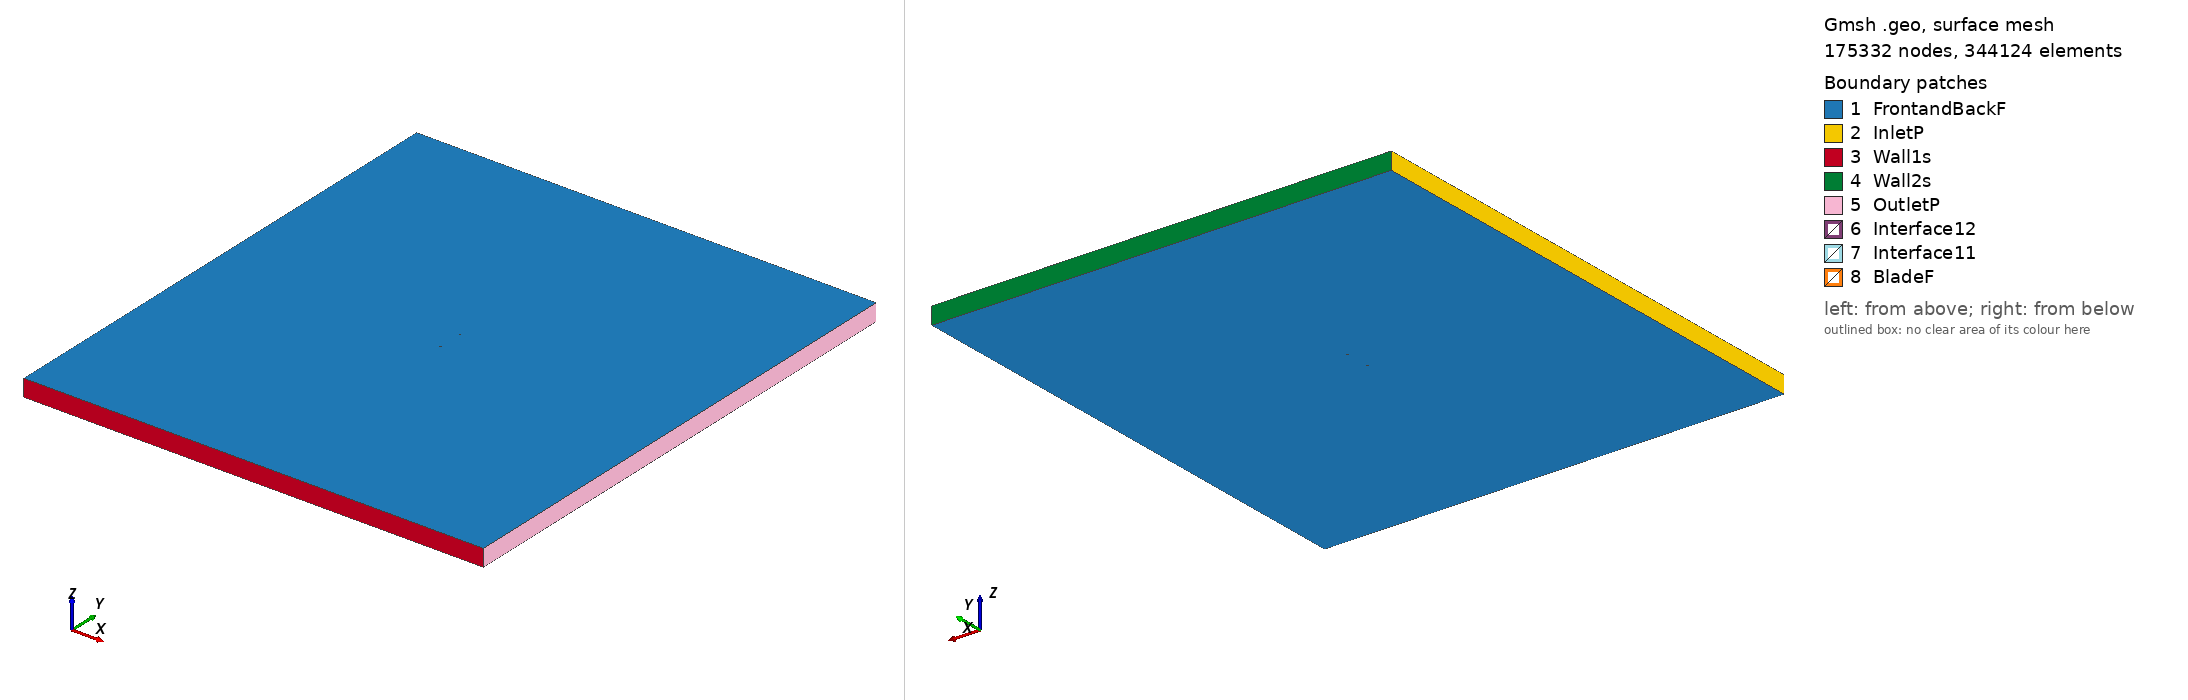

Gmsh geometry script, surface-meshed: 175332 nodes, 344124 surface elements. Boundary patches (legend numbers): 1 FrontandBackF, 2 InletP, 3 Wall1s, 4 Wall2s, 5 OutletP, 6 Interface12, 7 Interface11, 8 BladeF. Left view from above one corner, right view from below the opposite corner. Legend entries are the model's physical surfaces. The drawing asked Gmsh for element sizes between 1% and 20% of the model's largest extent; the script's own settings can give other sizes.

=== e520_tsr_5.0576_aoa_-9.2638.geo (drawn) ===
SetFactory("OpenCASCADE");

Point(1) = {0.073921, 0.750000, 0, 1.0};
Point(2) = {0.069686, 0.749775, 0, 1.0};
Point(3) = {0.064192, 0.749564, 0, 1.0};
Point(4) = {0.057951, 0.749430, 0, 1.0};
Point(5) = {0.051088, 0.749395, 0, 1.0};
Point(6) = {0.043752, 0.749465, 0, 1.0};
Point(7) = {0.036112, 0.749628, 0, 1.0};
Point(8) = {0.028366, 0.749791, 0, 1.0};
Point(9) = {0.020594, 0.749787, 0, 1.0};
Point(10) = {0.012780, 0.749538, 0, 1.0};
Point(11) = {0.004941, 0.749044, 0, 1.0};
Point(12) = {-0.002890, 0.748320, 0, 1.0};
Point(13) = {-0.010647, 0.747405, 0, 1.0};
Point(14) = {-0.018245, 0.746315, 0, 1.0};
Point(15) = {-0.025611, 0.745067, 0, 1.0};
Point(16) = {-0.032672, 0.743675, 0, 1.0};
Point(17) = {-0.039323, 0.742165, 0, 1.0};
Point(18) = {-0.045591, 0.740536, 0, 1.0};
Point(19) = {-0.051321, 0.738825, 0, 1.0};
Point(20) = {-0.056492, 0.737043, 0, 1.0};
Point(21) = {-0.061055, 0.735214, 0, 1.0};
Point(22) = {-0.064973, 0.733363, 0, 1.0};
Point(23) = {-0.068217, 0.731517, 0, 1.0};
Point(24) = {-0.070761, 0.729714, 0, 1.0};
Point(25) = {-0.072593, 0.727998, 0, 1.0};
Point(26) = {-0.073692, 0.726434, 0, 1.0};
Point(27) = {-0.073875, 0.726005, 0, 1.0};
Point(28) = {-0.073958, 0.725733, 0, 1.0};
Point(29) = {-0.074008, 0.725475, 0, 1.0};
Point(30) = {-0.074020, 0.725352, 0, 1.0};
Point(31) = {-0.074022, 0.725234, 0, 1.0};
Point(32) = {-0.073986, 0.725015, 0, 1.0};
Point(33) = {-0.073947, 0.724903, 0, 1.0};
Point(34) = {-0.073896, 0.724791, 0, 1.0};
Point(35) = {-0.073767, 0.724562, 0, 1.0};
Point(36) = {-0.073602, 0.724331, 0, 1.0};
Point(37) = {-0.073292, 0.723982, 0, 1.0};
Point(38) = {-0.071753, 0.722848, 0, 1.0};
Point(39) = {-0.069471, 0.721803, 0, 1.0};
Point(40) = {-0.066485, 0.720902, 0, 1.0};
Point(41) = {-0.062823, 0.720183, 0, 1.0};
Point(42) = {-0.058520, 0.719672, 0, 1.0};
Point(43) = {-0.053612, 0.719388, 0, 1.0};
Point(44) = {-0.048143, 0.719342, 0, 1.0};
Point(45) = {-0.042166, 0.719540, 0, 1.0};
Point(46) = {-0.035737, 0.719982, 0, 1.0};
Point(47) = {-0.028920, 0.720669, 0, 1.0};
Point(48) = {-0.021783, 0.721593, 0, 1.0};
Point(49) = {-0.014402, 0.722750, 0, 1.0};
Point(50) = {-0.006851, 0.724131, 0, 1.0};
Point(51) = {0.000795, 0.725728, 0, 1.0};
Point(52) = {0.008450, 0.727530, 0, 1.0};
Point(53) = {0.016039, 0.729553, 0, 1.0};
Point(54) = {0.023528, 0.731799, 0, 1.0};
Point(55) = {0.030899, 0.734265, 0, 1.0};
Point(56) = {0.038192, 0.736881, 0, 1.0};
Point(57) = {0.045384, 0.739463, 0, 1.0};
Point(58) = {0.052317, 0.741861, 0, 1.0};
Point(59) = {0.058835, 0.744009, 0, 1.0};
Point(60) = {0.064795, 0.745865, 0, 1.0};
Point(61) = {0.070072, 0.747412, 0, 1.0};
Point(62) = {0.074159, 0.748543, 0, 1.0};
Point(63) = {-0.073921, -0.750000, 0, 1.0};
Point(64) = {-0.069686, -0.749775, 0, 1.0};
Point(65) = {-0.064192, -0.749564, 0, 1.0};
Point(66) = {-0.057951, -0.749430, 0, 1.0};
Point(67) = {-0.051088, -0.749395, 0, 1.0};
Point(68) = {-0.043752, -0.749465, 0, 1.0};
Point(69) = {-0.036112, -0.749628, 0, 1.0};
Point(70) = {-0.028366, -0.749791, 0, 1.0};
Point(71) = {-0.020594, -0.749787, 0, 1.0};
Point(72) = {-0.012780, -0.749538, 0, 1.0};
Point(73) = {-0.004941, -0.749044, 0, 1.0};
Point(74) = {0.002890, -0.748320, 0, 1.0};
Point(75) = {0.010647, -0.747405, 0, 1.0};
Point(76) = {0.018245, -0.746315, 0, 1.0};
Point(77) = {0.025611, -0.745067, 0, 1.0};
Point(78) = {0.032672, -0.743675, 0, 1.0};
Point(79) = {0.039323, -0.742165, 0, 1.0};
Point(80) = {0.045591, -0.740536, 0, 1.0};
Point(81) = {0.051321, -0.738825, 0, 1.0};
Point(82) = {0.056492, -0.737043, 0, 1.0};
Point(83) = {0.061055, -0.735214, 0, 1.0};
Point(84) = {0.064973, -0.733363, 0, 1.0};
Point(85) = {0.068217, -0.731517, 0, 1.0};
Point(86) = {0.070761, -0.729714, 0, 1.0};
Point(87) = {0.072593, -0.727998, 0, 1.0};
Point(88) = {0.073692, -0.726434, 0, 1.0};
Point(89) = {0.073875, -0.726005, 0, 1.0};
Point(90) = {0.073958, -0.725733, 0, 1.0};
Point(91) = {0.074008, -0.725475, 0, 1.0};
Point(92) = {0.074020, -0.725352, 0, 1.0};
Point(93) = {0.074022, -0.725234, 0, 1.0};
Point(94) = {0.073986, -0.725015, 0, 1.0};
Point(95) = {0.073947, -0.724903, 0, 1.0};
Point(96) = {0.073896, -0.724791, 0, 1.0};
Point(97) = {0.073767, -0.724562, 0, 1.0};
Point(98) = {0.073602, -0.724331, 0, 1.0};
Point(99) = {0.073292, -0.723982, 0, 1.0};
Point(100) = {0.071753, -0.722848, 0, 1.0};
Point(101) = {0.069471, -0.721803, 0, 1.0};
Point(102) = {0.066485, -0.720902, 0, 1.0};
Point(103) = {0.062823, -0.720183, 0, 1.0};
Point(104) = {0.058520, -0.719672, 0, 1.0};
Point(105) = {0.053612, -0.719388, 0, 1.0};
Point(106) = {0.048143, -0.719342, 0, 1.0};
Point(107) = {0.042166, -0.719540, 0, 1.0};
Point(108) = {0.035737, -0.719982, 0, 1.0};
Point(109) = {0.028920, -0.720669, 0, 1.0};
Point(110) = {0.021783, -0.721593, 0, 1.0};
Point(111) = {0.014402, -0.722750, 0, 1.0};
Point(112) = {0.006851, -0.724131, 0, 1.0};
Point(113) = {-0.000795, -0.725728, 0, 1.0};
Point(114) = {-0.008450, -0.727530, 0, 1.0};
Point(115) = {-0.016039, -0.729553, 0, 1.0};
Point(116) = {-0.023528, -0.731799, 0, 1.0};
Point(117) = {-0.030899, -0.734265, 0, 1.0};
Point(118) = {-0.038192, -0.736881, 0, 1.0};
Point(119) = {-0.045384, -0.739463, 0, 1.0};
Point(120) = {-0.052317, -0.741861, 0, 1.0};
Point(121) = {-0.058835, -0.744009, 0, 1.0};
Point(122) = {-0.064795, -0.745865, 0, 1.0};
Point(123) = {-0.070072, -0.747412, 0, 1.0};
Point(124) = {-0.074159, -0.748543, 0, 1.0};

// Lines: first blade (splines 1-4)
Spline(1) = {1:16};
Spline(2) = {16:46};
Spline(3) = {46:62};
Spline(4) = {62,1};

// Lines: second blade (splines 5-8)
Spline(5) = {63:78};
Spline(6) = {78:108};
Spline(7) = {108:124};
Spline(8) = {124,63};

// Outer domain (points 20001-4 and lines)
Point(125) = {-13.50000000, -15.00000000, 0, 1.0};
Point(126) = {-13.50000000, 15.00000000, 0, 1.0};
Point(127) = {13.50000000, 15.00000000, 0, 1.0};
Point(128) = {13.50000000, -15.00000000, 0, 1.0};
Line(11) = {125, 126};
Line(12) = {126, 127};
Line(13) = {127, 128};
Line(14) = {125, 128};

// Interface (between moving and stationary domain) (circles)
Circle(9) = {0, 0, 0, 0.80000000, 0, 2*Pi};
Circle(10) = {0, 0, 0, 0.80000000, 0, 2*Pi};

// Loops collect Lines/Splines/etc (blade1, blade2, domain, first circle)
Line Loop(1) = {1:4};
Line Loop(2) = {5:8};
Line Loop(3) = {11,12,13,-14};
Line Loop(4) = {9};

// BooleanDifference cuts out the circle/interface from the domain
Plane Surface(1) = {3};
Plane Surface(2) = {4};
BooleanDifference{ Surface{1}; Delete;}{ Surface{2}; Delete;}

// This one cuts out the blades from the inner circle/interface
Line Loop(6) = {10};
Plane Surface(5) = {6};
Plane Surface(6) = {1};
Plane Surface(7) = {2};
BooleanDifference{ Surface{5}; Delete;}{ Surface{6,7}; Delete;}

// extrude to 3rd dimension
Extrude {0, 0, 1} {Surface{1}; Surface{5}; Layers{1}; Recombine;}

// Physical Surfaces are the named boundaries (patches)
Physical Surface("Interface11") = {12};
Physical Surface("Interface12") = {10};

// sides of domain
Physical Surface("InletP") = {6};
Physical Surface("OutletP") = {9};

// top and bottom of domain
Physical Surface("Wall1s") = {7};
Physical Surface("Wall2s") = {8};

// Check FrontandBackF by ensuring there is nothing in the 3rd dimension
Physical Surface("FrontandBackF") = {1,11,5,21};
Physical Surface("BladeF") = {13:20};
Physical Volume("Turbine") = {2};
Physical Volume("Farfield") = {1};

// settings for airfoil boundary layer
Field[1] = BoundaryLayer;
Field[1].EdgesList = {1:8};
Field[1].hwall_n = 1e-3;
Field[1].thickness = 1.5e-2;
Field[1].ratio = 1.05;
Field[1].Quads = 1;
BoundaryLayer Field = 1;

// control points for mesh (blade and interface)
// floor((arc length / 1.5mm)/ 6) -> Transfinite Line
Transfinite Line {1,2,3,5,6,7} = 34 Using Progression 1;
Transfinite Line {4,8} = 2 Using Progression 1;
Transfinite Line {9, 15} = 800 Using Progression 1;

// For more information on gmsh syntax, visit http://gmsh.info/doc/texinfo/gmsh.html
